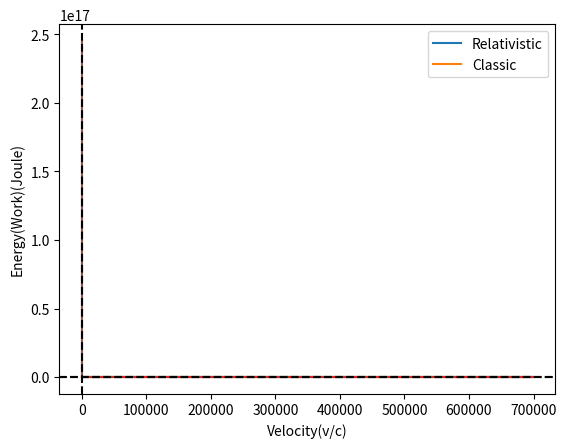

Write the Python code that produced this figure.
# [redacted]
# Project Name: 1-D Relativistic Motion
# Project ID  : S-KIN-1D_Rel_Motion
# Description : This code is used to simulate the relativistic motion of a particle in 1-D space and compare it with classical mechanics.

import math
import matplotlib.pyplot as plt

m=1
F=1000
#1.67e-26
a=round(F/m,2)
rel_acc_instant=0
rel_vel_instant=0
rel_mom_instant=0
classic_acc_instant=a
classic_vel_instant=0
c= 299792458
dt=1000
N=700

def gamma(vel):
    return 1/(math.sqrt(1-(vel**2/c**2)))

def rel_acc(vel):
    return a/((gamma(vel))**3)
def rel_mom(vel):
    return (m*vel)*gamma(vel)
def rel_tot_energy(momentum):
    return math.sqrt(((momentum*c)**2)+((m*c)**2))

time_list=[i*dt for i in range(N)]
classic_acc_list=[a for i in range(N)]
classic_vel_list=[]
classic_energy_list=[]
j=0
while j<N:
    print(classic_vel_instant, (1/2)*m*(classic_vel_instant**2))
    classic_vel_list.append(classic_vel_instant/c)
    classic_vel_instant+=classic_acc_instant*dt
    classic_energy_list.append((1/2)*m*(classic_vel_instant**2))
    j+=1

i=0
rel_acc_list=[]
rel_vel_list=[]
rel_mom_list=[]
rel_tot_eng_list=[]
while i<N:
    # print(rel_acc_instant,rel_vel_instant,rel_mom_instant,rel_tot_eng_instant)  
    rel_acc_instant=rel_acc(rel_vel_instant)
    rel_acc_list.append(rel_acc_instant)
    rel_vel_instant+=(rel_acc_instant*dt)
    rel_vel_list.append((rel_vel_instant)/c)
    rel_mom_instant=rel_mom(rel_vel_instant)
    rel_mom_list.append(rel_mom_instant)
    rel_tot_eng_list.append(rel_tot_energy(rel_mom_instant))

    i+=1

#Time vs Velocity Graph
plt.xlabel("Time(s)")
plt.ylabel("Velocity(V/c)(unitless)")
plt.plot(time_list,rel_vel_list)
plt.plot(time_list,classic_vel_list)
plt.axhline(1, linestyle='--', color="black")
plt.legend(["Relativistic","Classic"])
plt.show()
#Time vs Acceleration Graph
plt.xlabel("Time(s)")
plt.ylabel("Acceleration(m/s²)")
plt.plot(time_list,rel_acc_list)
plt.plot(time_list,classic_acc_list)
plt.legend(["Relativistic","Classic"])
plt.axhline(0, linestyle='--', color="black")
plt.show()

#Energy vs Time Graph
plt.plot(rel_vel_list,rel_tot_eng_list)
plt.plot(classic_vel_list,classic_energy_list)

plt.axvline(1, linestyle='--', color="black")
plt.xlabel("Velocity(v/c)")
plt.ylabel("Energy(Work)(Joule)")
plt.legend(["Relativistic","Classic"])
plt.show()

